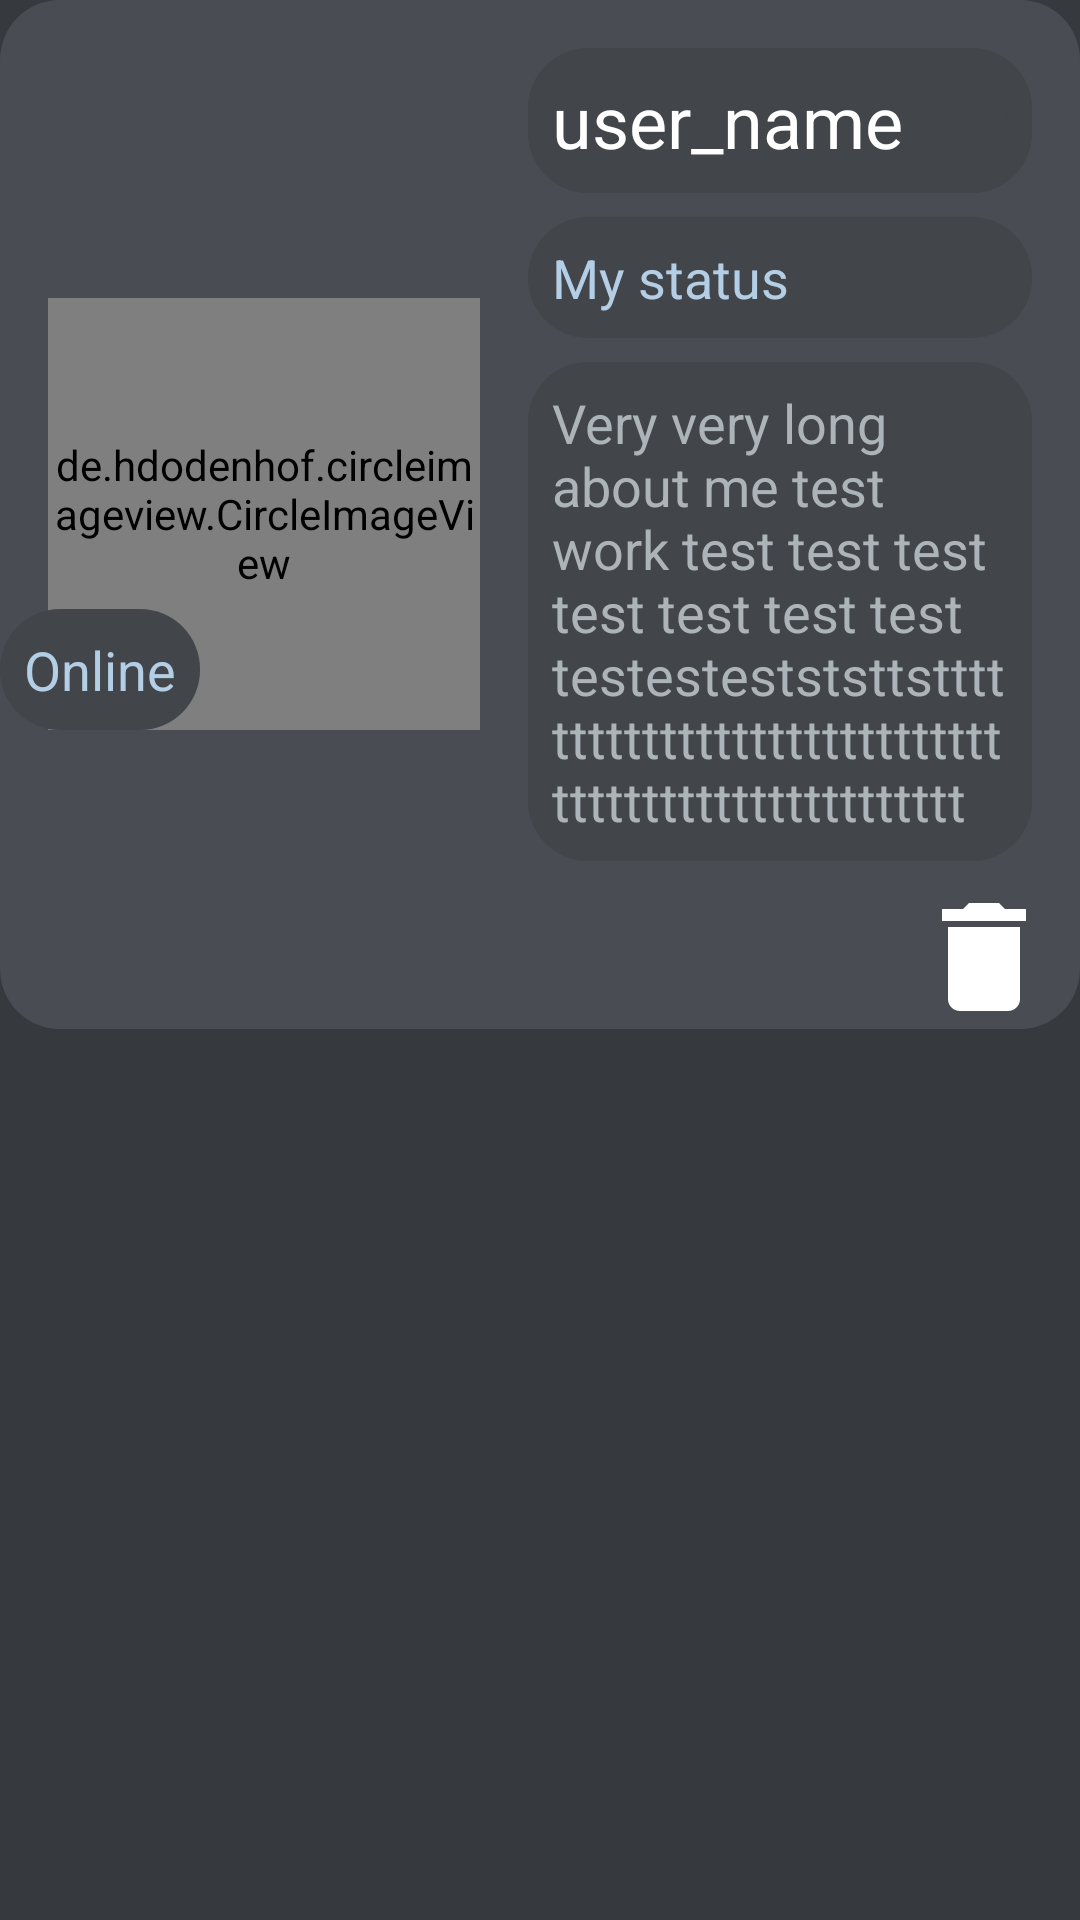

Layout XML and referenced resources for this Android screen:
<!-- AndroidManifest.xml: application theme Theme.ElvisMessenger -->
<!-- res/layout/fragment_other_user_profile.xml -->
<LinearLayout xmlns:android="http://schemas.android.com/apk/res/android"
    xmlns:tools="http://schemas.android.com/tools"
    android:layout_width="match_parent"
    android:layout_height="match_parent"
    android:background="@color/elvis_main_color"
    android:orientation="vertical"
    tools:context=".fragments.settings.EditProfileFragment">

    <RelativeLayout
        android:layout_width="wrap_content"
        android:layout_height="wrap_content">

        <RelativeLayout
            android:id="@+id/main_content"
            android:layout_width="match_parent"
            android:layout_height="wrap_content"
            android:background="@drawable/round_settings_background">


            <RelativeLayout
                android:id="@+id/other_user_pfp_section"
                android:layout_width="wrap_content"
                android:layout_height="wrap_content"
                android:layout_centerVertical="true">

                <de.hdodenhof.circleimageview.CircleImageView
                    android:id="@+id/user_pfp_image"
                    android:layout_width="144dp"
                    android:layout_height="144dp"
                    android:layout_marginStart="16dp"
                    android:layout_marginTop="16dp"
                    android:layout_marginEnd="16dp"
                    android:layout_marginBottom="16dp"
                    android:src="@drawable/no_pfp" />

                <RelativeLayout
                    android:layout_width="wrap_content"
                    android:layout_height="wrap_content"
                    android:layout_alignBottom="@id/user_pfp_image"
                    android:background="@drawable/custom_edit_text">

                    <TextView
                        android:id="@+id/other_user_state"
                        android:layout_width="wrap_content"
                        android:layout_height="wrap_content"
                        android:layout_marginStart="8dp"
                        android:layout_marginTop="8dp"
                        android:layout_marginEnd="8dp"
                        android:layout_marginBottom="8dp"
                        android:background="@drawable/custom_edit_text"
                        android:text="Online"
                        android:textColor="@color/elvis_text_variant_color"
                        android:textSize="18sp" />
                </RelativeLayout>

            </RelativeLayout>

                <LinearLayout
                    android:layout_width="wrap_content"
                    android:layout_height="wrap_content"
                    android:layout_marginStart="176dp"
                    android:layout_marginEnd="16dp"
                    android:layout_marginTop="16dp"
                    android:orientation="vertical">

                    <RelativeLayout
                    android:layout_width="wrap_content"
                    android:layout_height="wrap_content"
                    android:background="@drawable/custom_edit_text">

                        <TextView
                            android:id="@+id/other_username"
                            android:layout_width="match_parent"
                            android:layout_height="wrap_content"
                            android:layout_marginStart="8dp"
                            android:layout_marginTop="8dp"
                            android:layout_marginEnd="8dp"
                            android:layout_marginBottom="8dp"
                            android:background="@drawable/custom_edit_text"
                            android:text="user_name"
                            android:textColor="@color/white"
                            android:textSize="24sp" />
                    </RelativeLayout>

                    <RelativeLayout
                        android:id="@+id/oth"
                        android:layout_width="wrap_content"
                        android:layout_height="wrap_content"
                        android:layout_marginTop="8dp"
                        android:background="@drawable/custom_edit_text">

                        <TextView
                            android:id="@+id/other_user_status"
                            android:layout_width="match_parent"
                            android:layout_height="wrap_content"
                            android:layout_marginStart="8dp"
                            android:layout_marginTop="8dp"
                            android:layout_marginEnd="8dp"
                            android:layout_marginBottom="8dp"
                            android:background="@drawable/custom_edit_text"
                            android:text="My status"
                            android:textColor="@color/elvis_text_variant_color"
                            android:textSize="18sp" />

                    </RelativeLayout>

                    <RelativeLayout
                        android:layout_width="wrap_content"
                        android:layout_height="wrap_content"
                        android:layout_marginTop="8dp"
                        android:layout_marginBottom="8dp"
                        android:background="@drawable/custom_edit_text">

                        <TextView
                            android:id="@+id/edit_about"
                            android:layout_width="match_parent"
                            android:layout_height="wrap_content"
                            android:layout_marginStart="8dp"
                            android:layout_marginTop="8dp"
                            android:layout_marginEnd="8dp"
                            android:layout_marginBottom="8dp"
                            android:background="@drawable/custom_edit_text"
                            android:text="Very very long about me test work test test test test test test test testestestststtstttttttttttttttttttttttttttttttttttttttttttttttttttt"
                            android:textColor="@color/elvis_text_color"
                            android:textSize="18sp" />

                    </RelativeLayout>

                    <LinearLayout
                        android:layout_width="wrap_content"
                        android:layout_height="wrap_content"
                        android:orientation="horizontal"
                        android:layout_gravity="center">

                        <ImageView
                            android:id="@+id/add_to_group_btn"
                            android:layout_width="48dp"
                            android:layout_height="48dp"
                            android:src="@drawable/baseline_person_add_24" />

                        <ImageView
                            android:id="@+id/ban_btn"
                            android:layout_width="48dp"
                            android:layout_height="48dp"
                            android:src="@drawable/ic_block"
                            android:layout_marginLeft="16dp"/>

                        <ImageView
                            android:id="@+id/delete_chat_history_btn"
                            android:layout_width="48dp"
                            android:layout_height="48dp"
                            android:src="@drawable/baseline_delete_24"
                            android:layout_marginLeft="16dp"/>

                    </LinearLayout>
            </LinearLayout>
        </RelativeLayout>
    </RelativeLayout>

</LinearLayout>
<!-- resources referenced by this layout -->
<resources>
  <color name="elvis_main_color">#36393e</color>
  <color name="elvis_text_color">#acb3b9</color>
  <color name="elvis_text_variant_color">#b3cee5</color>
  <color name="white">#FFFFFFFF</color>
  <!-- drawable baseline_delete_24 (drawable) -->
  <vector android:autoMirrored="true" android:height="24dp"
      android:tint="@android:color/white" android:viewportHeight="24"
      android:viewportWidth="24" android:width="24dp" xmlns:android="http://schemas.android.com/apk/res/android">
      <path android:fillColor="@android:color/white" android:pathData="M6,19c0,1.1 0.9,2 2,2h8c1.1,0 2,-0.9 2,-2V7H6v12zM19,4h-3.5l-1,-1h-5l-1,1H5v2h14V4z"/>
  </vector>
  <!-- drawable custom_edit_text (drawable) -->
  <?xml version="1.0" encoding="utf-8"?>
  <selector xmlns:android="http://schemas.android.com/apk/res/android">
  
      <item android:state_enabled="true" android:state_focused="true">
          <shape android:shape="rectangle">
              <solid android:color="@color/elvis_main_light_variant_color"/>
              <corners android:radius="20dp"/>
          </shape>
      </item>
  
      <item android:state_enabled="true">
          <shape android:shape="rectangle">
              <solid android:color="@color/elvis_main_light_variant_color"/>
              <corners android:radius="20dp"/>
          </shape>
      </item>
  
  
  </selector>
  <!-- drawable round_settings_background (drawable) -->
  <?xml version="1.0" encoding="utf-8"?>
  <shape xmlns:android="http://schemas.android.com/apk/res/android"
      android:shape="rectangle">
  
      <solid android:color="@color/elvis_background_for_blocks"/>
      <corners android:radius="20dp"/>
  
  
  </shape>
  <style name="Theme.ElvisMessenger" parent="Theme.MaterialComponents.DayNight.DarkActionBar">
          
          <item name="colorPrimary">#4682B4</item>
          <item name="colorPrimaryVariant">#4682B4</item>
          <item name="colorOnPrimary">@color/white</item>
          
          <item name="colorSecondary">@color/teal_200</item>
          <item name="colorSecondaryVariant">@color/teal_700</item>
          <item name="colorOnSecondary">@color/black</item>
          
          <item name="android:statusBarColor">?attr/colorPrimaryVariant</item>
          
      </style>
  <color name="elvis_main_light_variant_color">#424549</color>
  <color name="elvis_background_for_blocks">#494D53</color>
  <color name="teal_200">#FF03DAC5</color>
  <color name="teal_700">#FF018786</color>
  <color name="black">#FF000000</color>
</resources>
